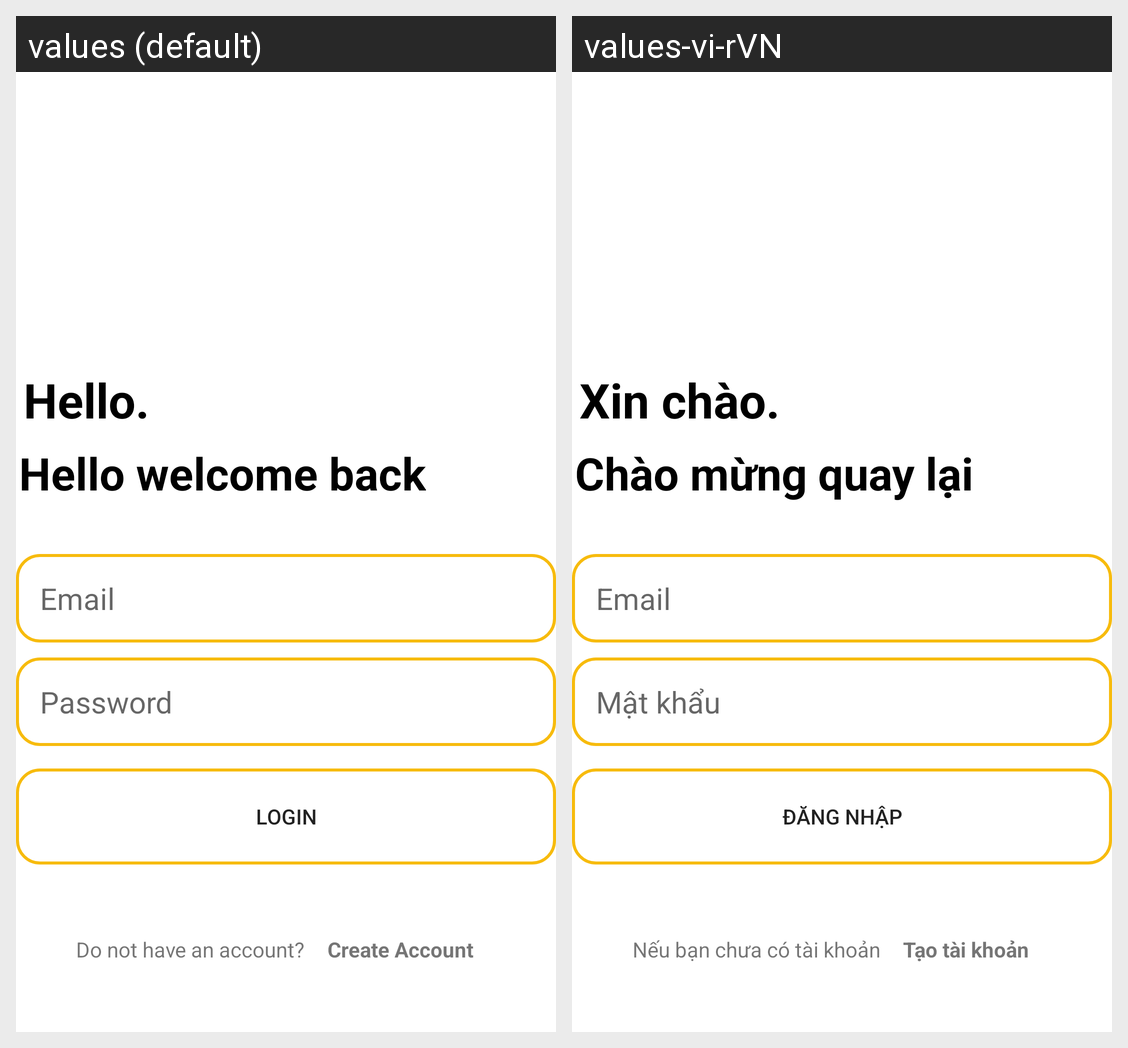

The Android screen above is rendered under two locales of the same app. Produce the string resources it draws, with the default and per-locale values.
Android screen res/layout/activity_login.xml rendered under 2 locales, left to right: values (default), values-vi-rVN. Device: Nexus 5 (rendered at 1080×1920; each locale shown at half size, 540×960, under a caption strip naming it); theme Theme.ClassManagement.
Strings drawn on this screen, with the default value and each locale's value (text and hints the layout hard-codes, and strings that could not be matched under every locale, appear in the picture but are not listed):

hello
  values: Hello.
  values-vi-rVN: Xin chào.

text_welcomeBack
  values: Hello welcome back
  values-vi-rVN: Chào mừng quay lại

password
  values: Password
  values-vi-rVN: Mật khẩu

login_text_btn
  values: Login
  values-vi-rVN: Đăng nhập

text_banChuaCotaiKhoan
  values: Do not have an account?
  values-vi-rVN: Nếu bạn chưa có tài khoản

text_createAccount
  values: Create Account
  values-vi-rVN: Tạo tài khoản
